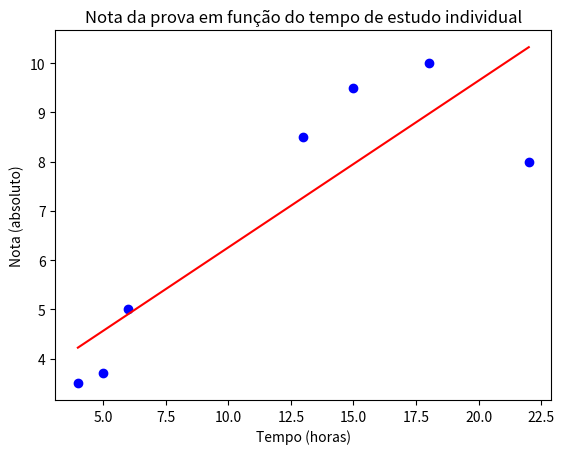

Here is the Python script that generated this plot:
import matplotlib.pyplot as plt
import numpy as np

# Para efeito de contextualização, suponha que em uma classe com
# 5 alunos nós quiséssemos relacionar o tempo de estudo (em horas)
# com a nota deles na prova:

alunos = {
    't': [4, 5, 6, 13, 15, 18, 22],
    'n': [3.5, 3.7, 5.0, 8.5, 9.5, 10, 8]
}

# Título do gráfico
plt.title('Nota da prova em função do tempo de estudo individual')
# Legenda do eixo x
plt.xlabel('Tempo (horas)')
# Legenda do eixo y
plt.ylabel('Nota (absoluto)')

x = np.array(alunos['t'])
y = np.array(alunos['n'])

# alpha = (x.size * np.sum(x*y) - np.sum(x) * np.sum(y)) / \
#     (x.size * np.sum(x*x) - (np.sum(x))**2)

# beta = np.average(y) - alpha * np.average(x)

coefs0, res0, _, _, _ = np.polyfit(x=x, y=y, deg=1, full=True)

a0, b0 = coefs0


def L0(x): return a0*x + b0
# def L1(x): return alpha*x + beta


plt.scatter(alunos['t'], alunos['n'], color='blue')
plt.plot(x, L0(x), color='red')

plt.show()
